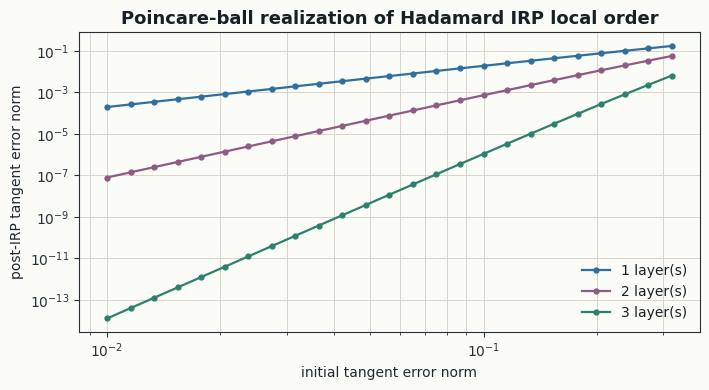

The script that saved this image:
from __future__ import annotations

import math
from pathlib import Path

import matplotlib as mpl
import matplotlib.pyplot as plt
import numpy as np


OUT = Path("latex/figures")


def setup() -> None:
    OUT.mkdir(parents=True, exist_ok=True)
    mpl.rcParams.update(
        {
            "font.family": "DejaVu Sans",
            "axes.facecolor": "#fbfbf7",
            "figure.facecolor": "#fbfbf7",
            "savefig.facecolor": "#fbfbf7",
            "axes.edgecolor": "#263238",
            "axes.labelcolor": "#1f2933",
            "xtick.color": "#263238",
            "ytick.color": "#263238",
            "text.color": "#172026",
            "axes.titleweight": "bold",
            "axes.titlesize": 13,
        }
    )


def exp0(v: np.ndarray) -> np.ndarray:
    n = np.linalg.norm(v, axis=-1, keepdims=True)
    scale = np.where(n > 0.0, np.tanh(0.5 * n) / n, 0.5)
    return scale * v


def log0(x: np.ndarray) -> np.ndarray:
    n = np.linalg.norm(x, axis=-1, keepdims=True)
    scale = np.where(n > 0.0, 2.0 * np.arctanh(n) / n, 2.0)
    return scale * x


def theta_exact(p: int, d: np.ndarray) -> np.ndarray:
    return d + (p - 1) * np.log1p(np.expm1(-d) / p)


def irp_layer_log(U: np.ndarray, X: np.ndarray, p: int) -> np.ndarray:
    A = X - p * U
    d = np.linalg.norm(A, axis=-1, keepdims=True)
    direction = np.divide(A, d, out=np.zeros_like(A), where=d > 0.0)
    th = theta_exact(p, d)
    return U + th * direction


def run_layers(U: np.ndarray, X: np.ndarray, p: int, layers: int) -> np.ndarray:
    out = U.copy()
    for _ in range(layers):
        out = irp_layer_log(out, X, p)
    return out


def local_order(xs: np.ndarray, ys: np.ndarray) -> float:
    mask = ys > 1.0e-300
    coeff = np.polyfit(np.log(xs[mask]), np.log(ys[mask]), 1)
    return float(coeff[0])


def main() -> None:
    setup()
    p = 3
    X = np.array([1.0, -0.55])
    root_log = X / p
    direction = np.array([0.45, 0.89])
    direction = direction / np.linalg.norm(direction)
    eps = np.logspace(-2, -0.5, 25)
    U0 = root_log[None, :] + eps[:, None] * direction[None, :]

    # Exercise the actual Poincare Exp/Log roundtrip before applying the log theorem.
    points = exp0(U0)
    U0_roundtrip = log0(points)

    errors: dict[int, np.ndarray] = {}
    for layers in [1, 2, 3]:
        Uk = run_layers(U0_roundtrip, X, p, layers)
        errors[layers] = np.linalg.norm(Uk - root_log[None, :], axis=1)

    orders = {layers: local_order(eps, err) for layers, err in errors.items()}

    with (OUT / "031_hadamard_irp_order_table.tex").open("w", encoding="utf-8") as f:
        f.write("\\begin{tabular}{rrrr}\n")
        f.write("\\toprule\n")
        f.write("layers & predicted order & fitted order & error at $10^{-2}$ \\\\\n")
        f.write("\\midrule\n")
        for layers in [1, 2, 3]:
            predicted = 2**layers
            fitted = orders[layers]
            final_err = errors[layers][0]
            f.write(f"{layers} & {predicted} & {fitted:.3f} & {final_err:.2e} \\\\\n")
        f.write("\\bottomrule\n")
        f.write("\\end{tabular}\n")

    fig, ax = plt.subplots(figsize=(7.2, 4.0))
    colors = {1: "#2f6f9f", 2: "#8f5a83", 3: "#2f7f6f"}
    for layers in [1, 2, 3]:
        ax.loglog(eps, errors[layers], marker="o", markersize=3.5, linewidth=1.6, color=colors[layers], label=f"{layers} layer(s)")
    ax.set_xlabel("initial tangent error norm")
    ax.set_ylabel("post-IRP tangent error norm")
    ax.set_title("Poincare-ball realization of Hadamard IRP local order")
    ax.grid(True, which="both", color="#d9d4c7", linewidth=0.7)
    ax.legend(frameon=False)
    fig.tight_layout()
    fig.savefig(OUT / "031_hadamard_irp_order.pdf", bbox_inches="tight")
    fig.savefig(OUT / "031_hadamard_irp_order.png", bbox_inches="tight", dpi=220)
    plt.close(fig)
    print("wrote latex/figures/031_hadamard_irp_order_table.tex")
    print("wrote latex/figures/031_hadamard_irp_order.pdf")


if __name__ == "__main__":
    main()
